Image classification data set "data" (kuraryu405/ai-bread on GitHub). Class labels (6): baguette, bread, campagne, danish, roll, twist.

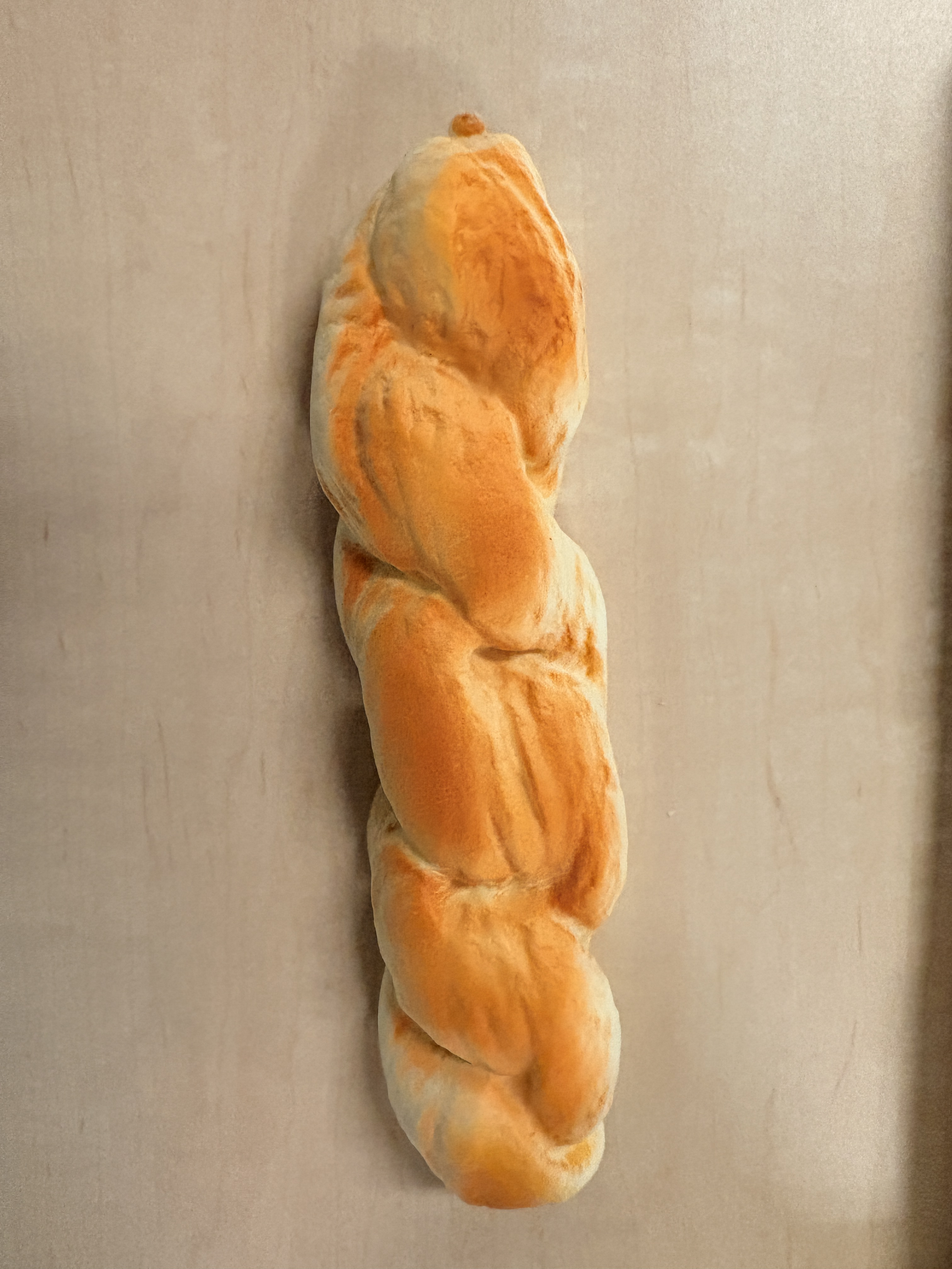
Label: twist

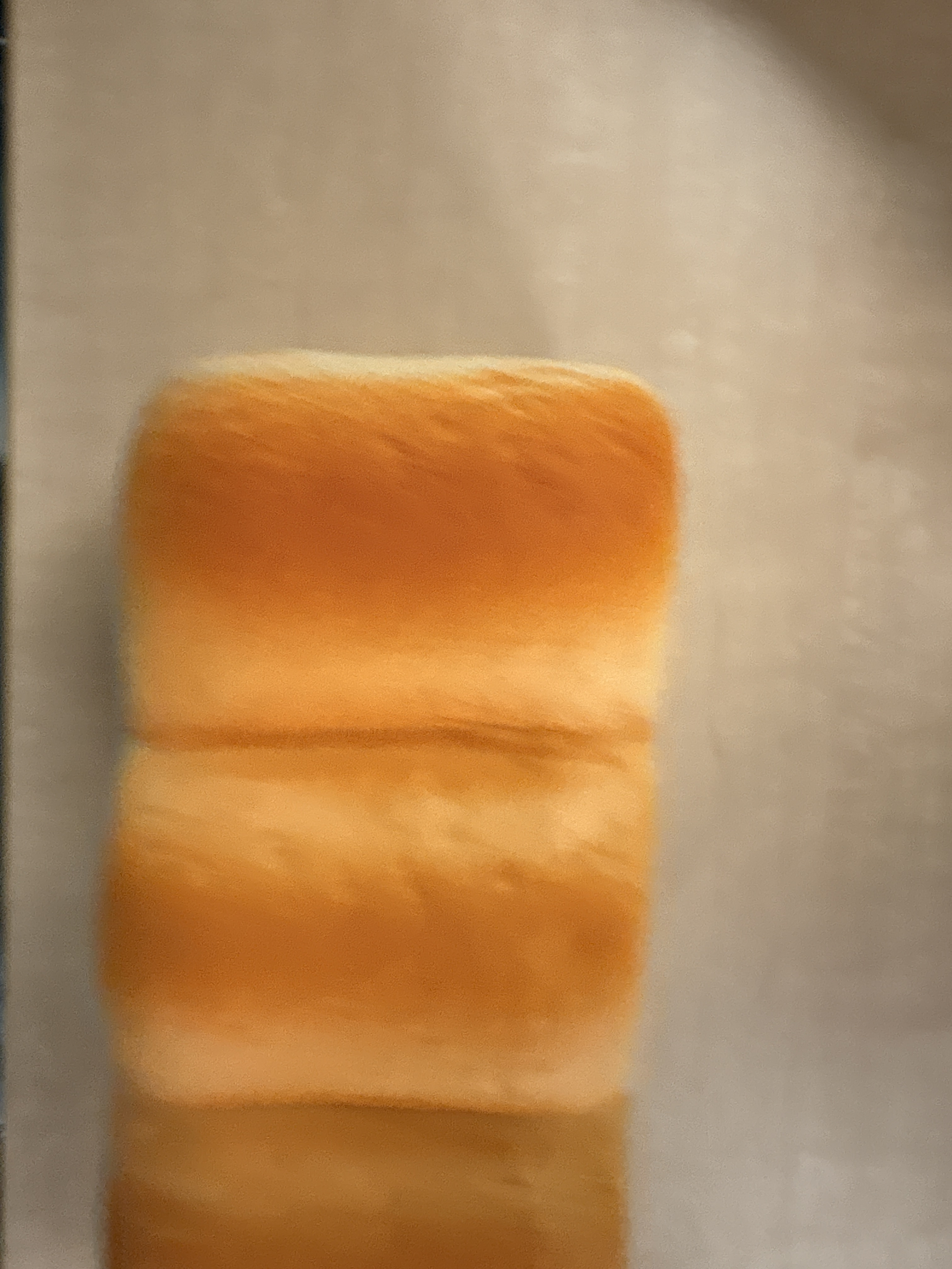
Label: bread

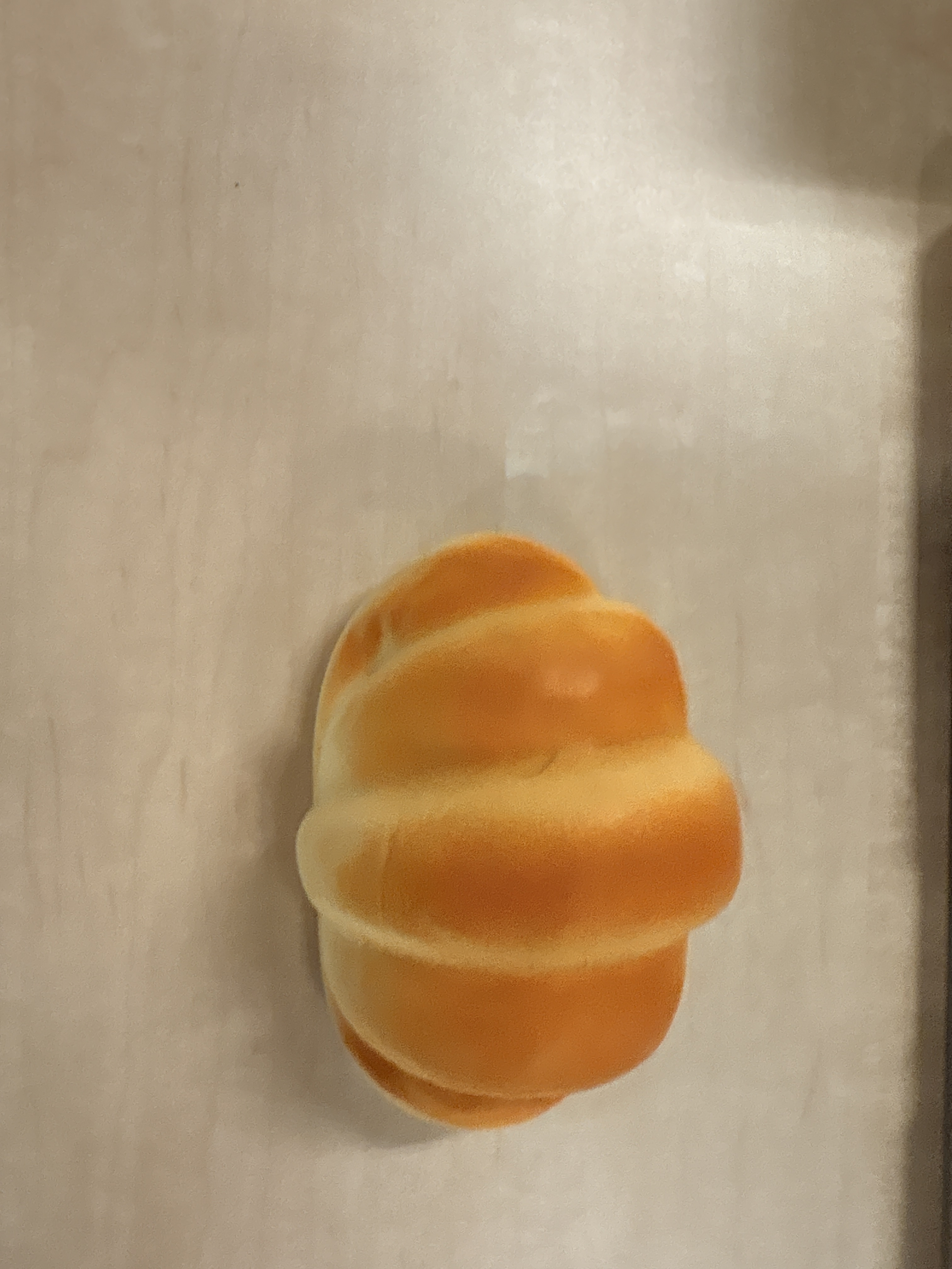
Label: roll

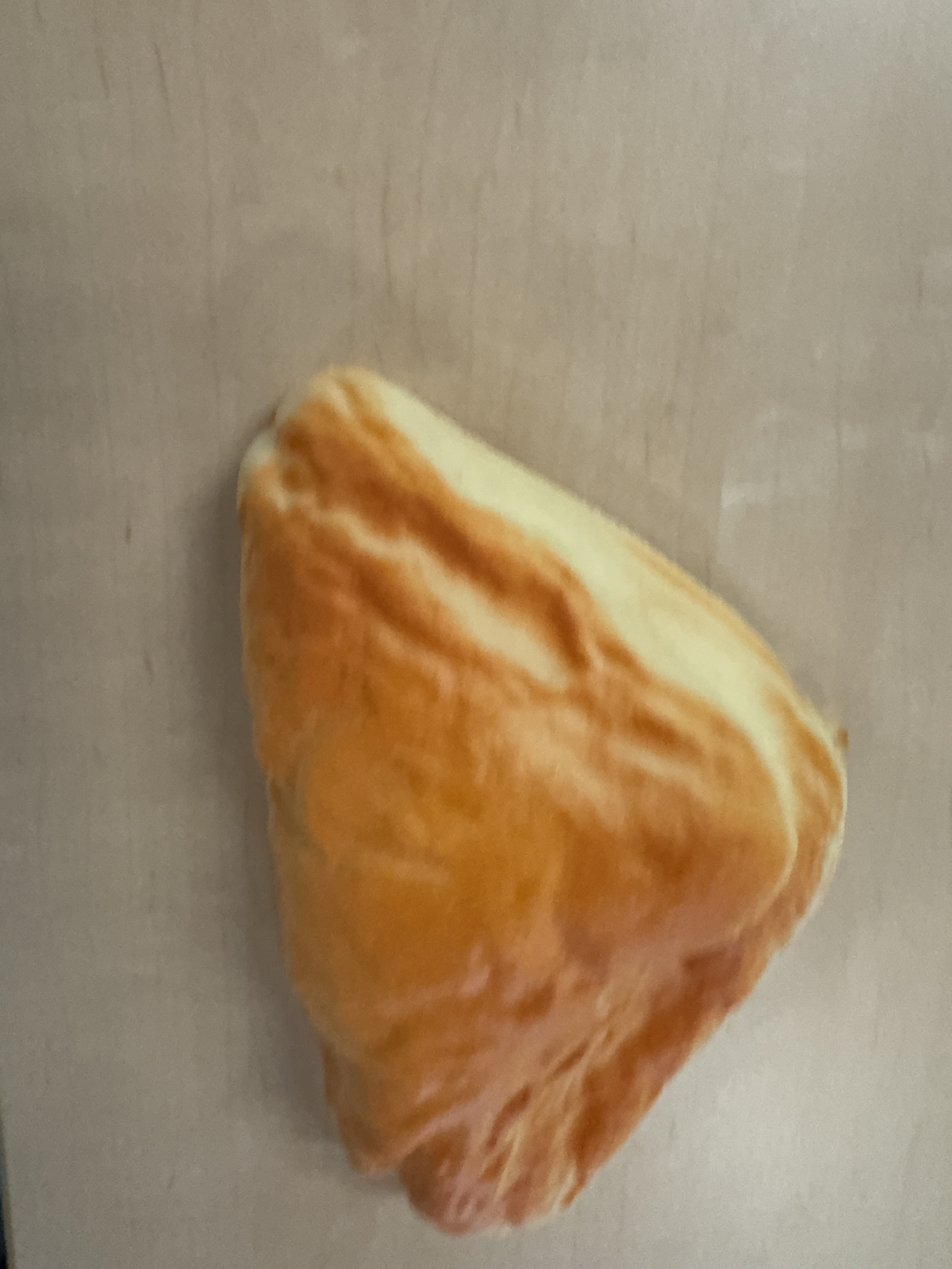
Label: danish

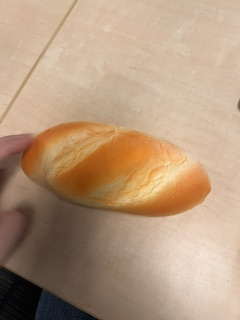
Label: baguette

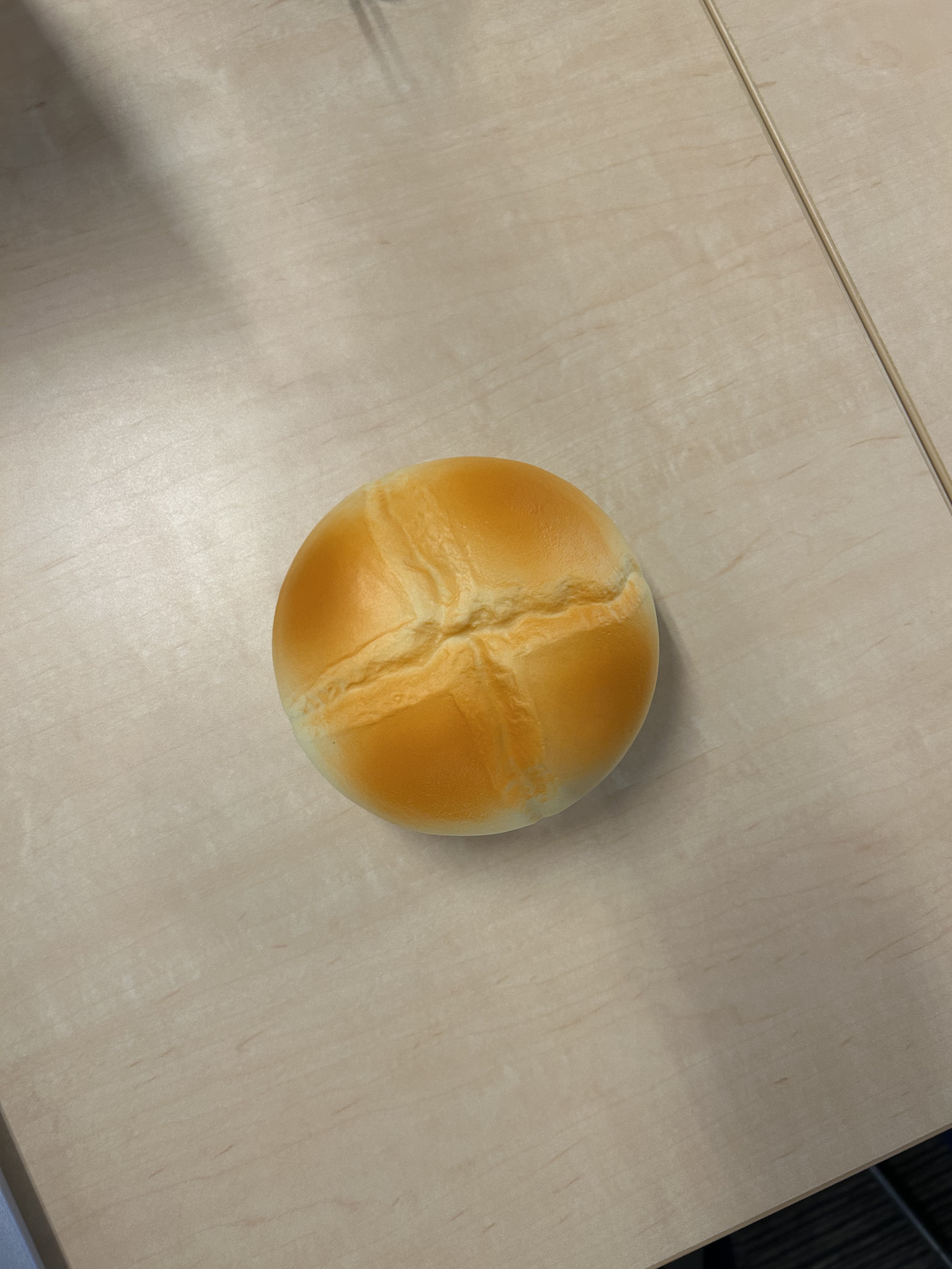
Label: campagne
